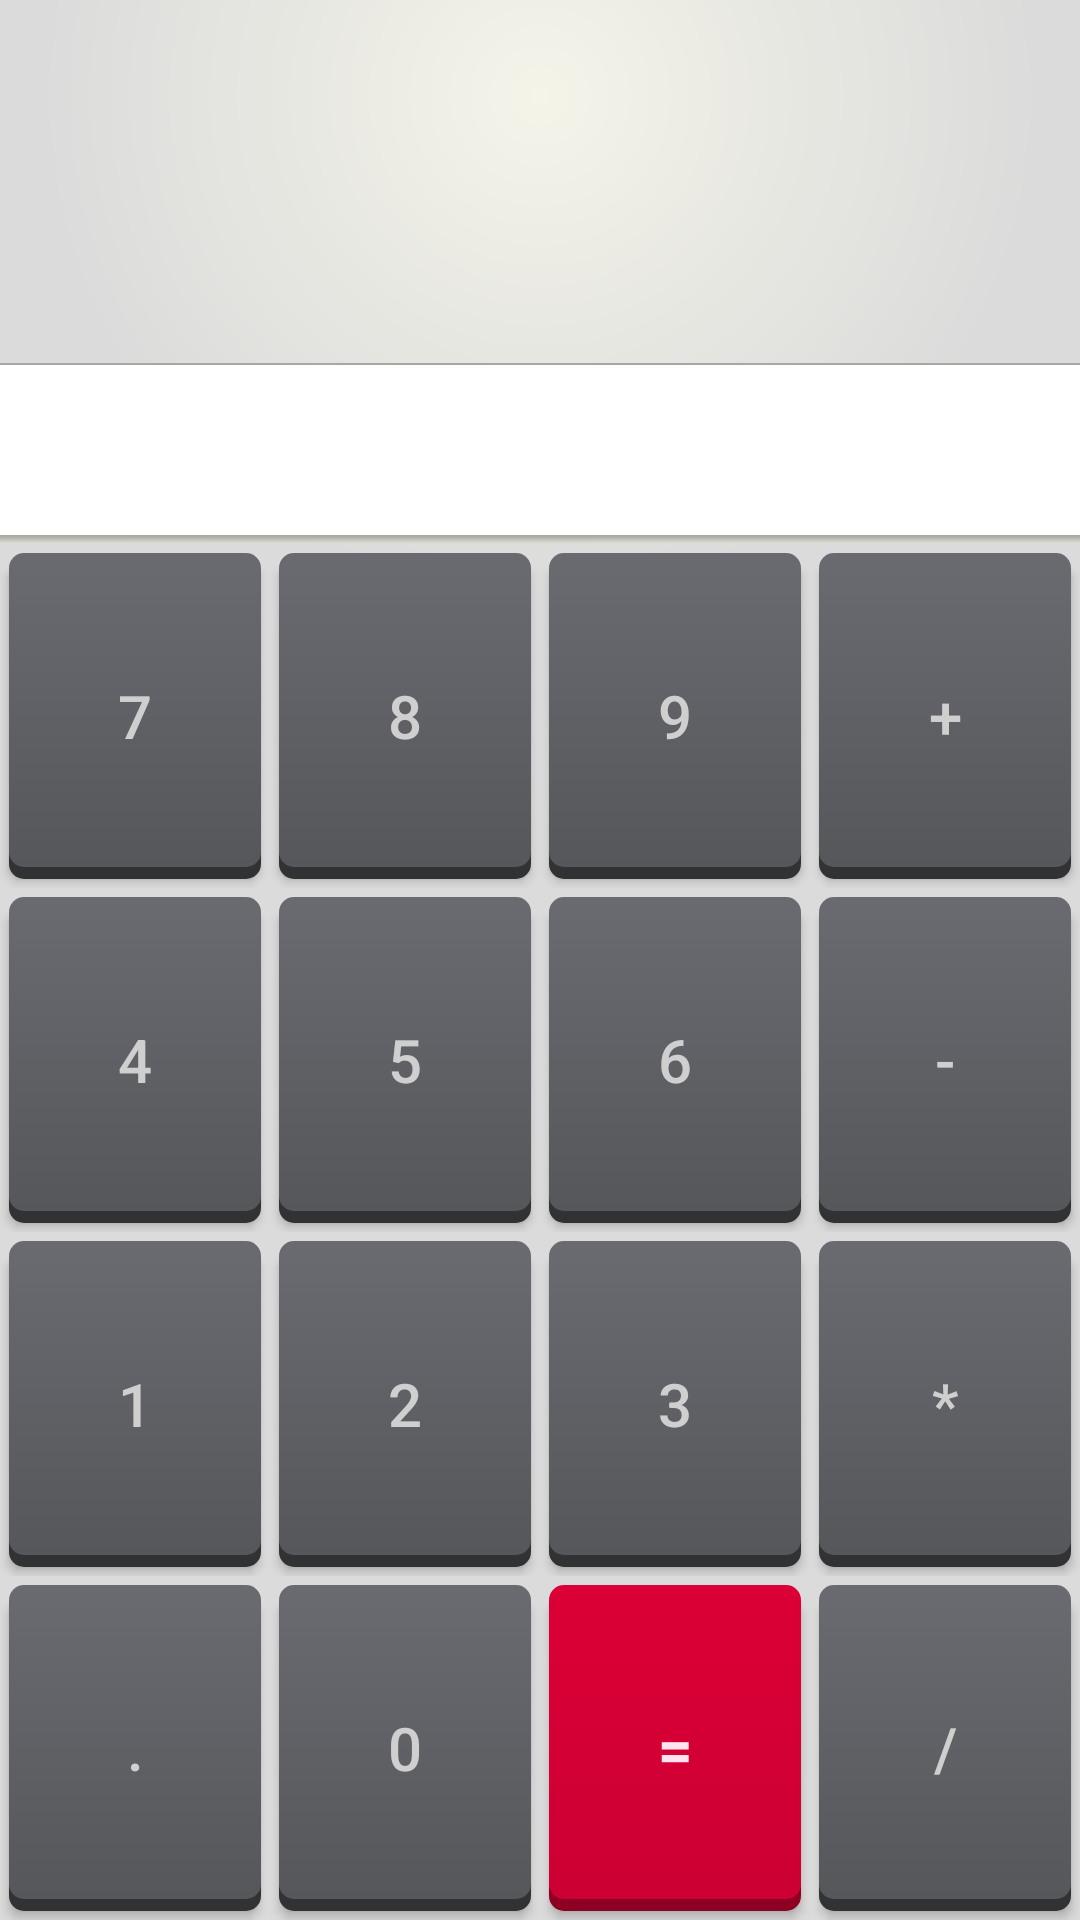

Produce the Android XML layout that renders to this screen, including the resource entries it uses.
<!-- AndroidManifest.xml: application theme AppTheme -->
<!-- res/layout/fragment_remote_control.xml -->
<TableLayout xmlns:android="http://schemas.android.com/apk/res/android"
    android:id="@+id/fragment_remote_control_tableLayout"
    android:layout_width="match_parent"
    android:layout_height="match_parent"
    android:background="@drawable/remote_background"
    android:stretchColumns="*">
    
    <TextView
        android:id="@+id/fragment_remote_control_selectedTextView"
        android:layout_width="match_parent"
        android:layout_height="0dp"
        android:layout_weight="2"
        android:background="@drawable/window_patch"
        android:gravity="right|center"
        android:maxLines = "2"
		android:scrollbars="none"
        android:textColor="#ffffff"
        android:textSize="50dp"/>
    <EditText
        android:id="@+id/fragment_remote_control_workingTextView"
        android:layout_width="match_parent"
        android:layout_height="0dp"
        android:layout_weight="1"
        android:background="@drawable/bar_patch"
        android:gravity="right|center"
        android:singleLine="true"
        android:focusable="false"
        android:textColor="#cccccc"
        android:textStyle="italic"
        android:textSize="20dp"/>
	<TableRow
	    android:id="@+id/button_row1"
        android:layout_width="match_parent"
        android:layout_height="0dp"
        android:layout_weight="1" >
	    <Button 
	        android:id="@+id/button_7"
	        android:text="7"
	        style="@style/RemoteButton"/>
	    <Button 
	        android:id="@+id/button_8"
	        android:text="8"
	        style="@style/RemoteButton"/>
	    <Button 
	        android:id="@+id/button_9"
	        android:text="9"
	        style="@style/RemoteButton"/>
	    <Button 
	        android:id="@+id/button_add"
	        android:text="+"
	        style="@style/RemoteButton"/>
	</TableRow>
	<TableRow
	    android:id="@+id/button_row2"
        android:layout_width="match_parent"
        android:layout_height="0dp"
        android:layout_weight="1" >
	    <Button 
	        android:id="@+id/button_4"
	        android:text="4"
	        style="@style/RemoteButton"/>
	    <Button 
	        android:id="@+id/button_5"
	        android:text="5"
	        style="@style/RemoteButton"/>
	    <Button 
	        android:id="@+id/button_6"
	        android:text="6"
	        style="@style/RemoteButton"/>
	    <Button 
	        android:id="@+id/button_minus"
	        android:text="-"
	        style="@style/RemoteButton"/>
	</TableRow>
	<TableRow
	    android:id="@+id/button_row3"
        android:layout_width="match_parent"
        android:layout_height="0dp"
        android:layout_weight="1" >
	    <Button 
	        android:id="@+id/button_1"
	        android:text="1"
	        style="@style/RemoteButton"/>
	    <Button 
	        android:id="@+id/button_2"
	        android:text="2"
	        style="@style/RemoteButton"/>
	    <Button 
	        android:id="@+id/button_3"
	        android:text="3"
	        style="@style/RemoteButton"/>
	    <Button 
	        android:id="@+id/button_multiply"
	        android:text="*"
	        style="@style/RemoteButton"/>
	</TableRow>
	<TableRow
	    android:id="@+id/button_row4"
        android:layout_width="match_parent"
        android:layout_height="0dp"
        android:layout_weight="1" >	
	    <Button 
	        android:id="@+id/button_dot"
	        android:text="."
	        style="@style/RemoteButton"/>
	    <Button 
	        android:id="@+id/button_0"
	        android:text="0"
	        style="@style/RemoteButton"/>
	    <Button 
	        android:id="@+id/button_equal"
	        android:text="="
	        style="@style/BoldRemoteButton"/>
	    <Button 
	        android:id="@+id/button_divide"
	        android:text="/"
	        style="@style/RemoteButton"/>
	</TableRow>	
</TableLayout>
<!-- resources referenced by this layout -->
<resources>
  <!-- drawable remote_background (drawable) -->
  <?xml version="1.0" encoding="utf-8"?>
  
  <shape xmlns:android="http://schemas.android.com/apk/res/android" >
      
      <gradient 
          android:centerY="0.05"
          android:endColor="#dbdbdb"
          android:gradientRadius="500"
          android:startColor="#f4f4e9"
          android:type="radial"/>
  
  </shape>
  <style name="BoldRemoteButton">
          <item name="android:layout_width">0dp</item>
          <item name="android:layout_height">match_parent</item>
          <item name="android:textColor">@drawable/button_equal_text_color</item>
          <item name="android:textSize">20dp</item>
          <item name="android:layout_margin">3dp</item>
          <item name="android:textStyle">bold</item>
          <item name="android:background">@drawable/equal_button</item>
      </style>
  <style name="RemoteButton">
          <item name="android:layout_width">0dp</item>
          <item name="android:layout_height">match_parent</item>
          <item name="android:textColor">@drawable/button_text_color</item>
          <item name="android:textSize">20dp</item>
          <item name="android:layout_margin">3dp</item>
          <item name="android:background">@drawable/others_button</item>
      </style>
  <style name="AppTheme" parent="AppBaseTheme">
          
      </style>
  <!-- drawable button_equal_text_color (drawable) -->
  <?xml version="1.0" encoding="utf-8"?>
  
  <selector xmlns:android="http://schemas.android.com/apk/res/android" >
      
      <item android:state_pressed="false" android:color="#ffe3f0"/>
      <item android:state_pressed="true" android:color="#990026"/>
  
  </selector>
  <!-- drawable button_text_color (drawable) -->
  <?xml version="1.0" encoding="utf-8"?>
  
  <selector xmlns:android="http://schemas.android.com/apk/res/android" >
      
      <item android:state_pressed="false" android:color="#cfcfcf"/>
      <item android:state_pressed="true" android:color="#333333"/>
  
  </selector>
  <!-- drawable others_button (drawable) -->
  <?xml version="1.0" encoding="utf-8"?>
    
  <selector xmlns:android="http://schemas.android.com/apk/res/android">  
    
  	<item android:state_focused="true">  
  	    <layer-list>  
  	        <item android:top="4dp">  
  				<shape    android:shape="rectangle" >
  				<corners android:radius="5dp"/>
  				<gradient
  				    android:angle="90"
  				    android:endColor="#696b70"
  				    android:startColor="#55575b"/>
  				</shape>   
  	        </item>  
  	    </layer-list>  
  	</item>
  
  	<item  
  	    android:state_pressed="true">  
  	    <layer-list>  
  	        <item android:top="4dp">  
  				<shape    android:shape="rectangle" >
  					<corners android:radius="5dp"/>
  					<gradient
  					    android:angle="90"
  					    android:endColor="#696b70"
  					    android:startColor="#55575b"/>
  				</shape>  
  	        </item>  
  	    </layer-list>  
  	</item>  
  	
  	<item>  
  	    <layer-list>  
  		    <item android:top="4dp">
  		    	<shape android:shape="rectangle">
  		            <corners android:radius="5dp"/>
  		            <solid android:color="#313233"/> 
  		    	</shape>
  		    </item> 
  		    <item android:bottom="4dp" >  
  				<shape android:shape="rectangle" >
  					<corners android:radius="5dp"/>
  					<gradient
  					        android:angle="90"
  					        android:endColor="#696b70"
  					        android:startColor="#55575b"/>
  				</shape>  
  		    </item>  
  	    </layer-list>  
  	</item>  
  </selector>
  <style name="AppBaseTheme" parent="Theme.AppCompat.Light">
          
      </style>
</resources>
